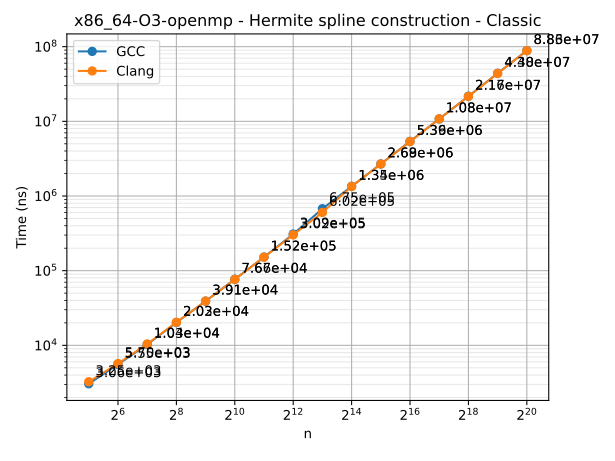

The file beside this chart, header and first rows:
n	series	time
32	GCC	3056
64	GCC	5553
128	GCC	10257
256	GCC	20205
512	GCC	39075
1024	GCC	76702
2048	GCC	151986
4096	GCC	309233
8192	GCC	675324
16384	GCC	1347143
32768	GCC	2685827
65536	GCC	5385677
131072	GCC	10756144
262144	GCC	21687367
524288	GCC	43980700
1048576	GCC	88579163
32	Clang	3255
64	Clang	5697
128	Clang	10423
256	Clang	20343
512	Clang	39084
1024	Clang	76563
2048	Clang	151691
4096	Clang	301733
8192	Clang	602296
16384	Clang	1341346
32768	Clang	2679337
65536	Clang	5358077
131072	Clang	10792099
262144	Clang	21581050
524288	Clang	43754640
1048576	Clang	88291122
